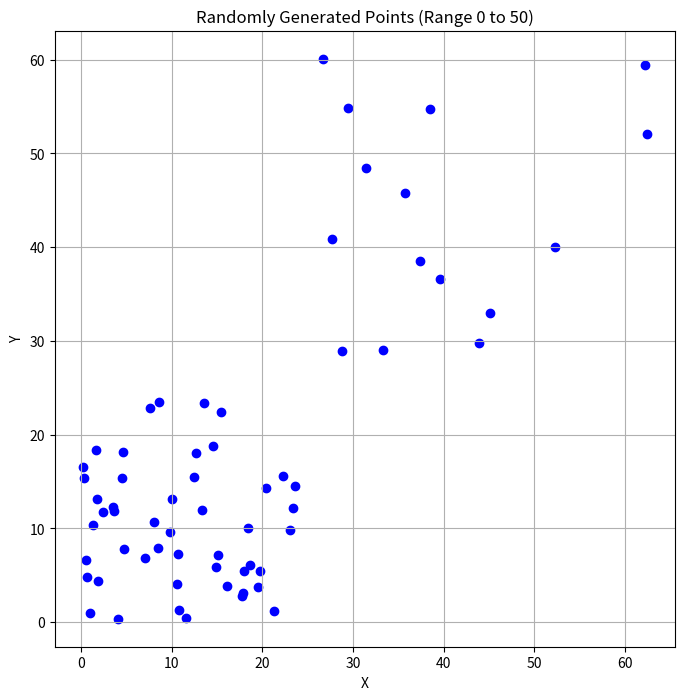

Here is the Python script that generated this plot:
import matplotlib.pyplot as plt
import random

GEN_POINT_NUMBER = 64
QT_NODE_CAPACITY = 4


# Axis-aligned bounding box with half dimension and center
class AABB:
    def __init__(self, center: tuple[float, float], half_width: float, half_height: float):
        """
        Initialize an axis-aligned bounding box (AABB).
        
        :param center: The center point of the rectangle.
        :param width: The width of the rectangle.
        :param height: The height of the rectangle.
        """
        self.center = center
        self.half_width = half_width
        self.half_height = half_height

    def contains_point(self, point: tuple[float, float]) -> bool:
        """
        Check if a point is within the bounds of the rectangle

        :param point: The point to check.
        :return: True if the point is within the bounds, otherwise False.
        """
        x_valid = self.center[0] - self.half_width <= point[0] <= self.center[0] + self.half_width
        y_valid = self.center[1] - self.half_height <= point[1] <= self.center[1] + self.half_height

        return x_valid and y_valid

    def intersects_AABB(self, other: 'AABB') -> bool:
        """
        Check if this AABB intersects with another AABB. Two AABBs intersect
        if their projections on both axes overlap.

        :param other: The other AABB to check for intersection.
        :return: True if the AABBs intersect, otherwise False.
        """
        # Calculate the distance between centers
        dx = abs(other.center[0] - self.center[0])
        dy = abs(other.center[1] - self.center[1])

        # Check overlap on x-axis and y-axis
        overlap_x = dx <= (self.half_width + other.half_width)
        overlap_y = dy <= (self.half_height + other.half_height)

        # If both axes overlap, the rectangles intersect
        return overlap_x and overlap_y


# QuadTree class
# This class represents both one quad tree and the node where it is rooted.
class QuadTree:
    def __init__(self, boundary: AABB, capacity: int = QT_NODE_CAPACITY):
        # constant, how many elements can be stored in node
        self.qt_node_capacity = capacity

        # represent boundary of this quad tree
        self.boundary = boundary

        # points that this quadTree holds, len(points) <= self.qt_node_capacity
        self.points = []
        
        # Childs of this QuadTree Node, they are of type QuadTree
        self.north_west = None
        self.north_east = None
        self.south_west = None
        self.south_east = None
 
    
    def insert(self, point: tuple[float, float]) -> None:
        contains_point = self.boundary.contains_point(point)

        if not contains_point:
            #print(self.boundary.center[0], self.boundary.center[1], self.boundary.half_width, self.boundary.half_height, " not contains point: ", point[0], point[1])
            return

        # We hvaen't created children yet and can still put points inside a box
        if self.north_west is None and len(self.points) < self.qt_node_capacity:
            #print("Inserted", point[0], point[1], "into square: ", self.boundary.center[0], self.boundary.center[1])
            self.points.append(point)
        # if in point is in range, but we have too much inside current node
        else:
            if self.north_west is None:
                self.subdivide()

            self.north_west.insert(point)
            self.north_east.insert(point)
            self.south_west.insert(point)
            self.south_east.insert(point)
 
    def subdivide(self) -> None:
        """
        Create 4 children that fully divide this quad into four quads of equal area
        """
        q_width = self.boundary.half_width / 2
        q_height = self.boundary.half_height / 2

        # Create child AABBs
        self.north_west = QuadTree(
            AABB((self.boundary.center[0] - q_width, self.boundary.center[1] - q_height), q_width, q_height)
        )
        self.north_east = QuadTree(
            AABB((self.boundary.center[0] + q_width, self.boundary.center[1] - q_height), q_width, q_height)
        )
        self.south_west = QuadTree(
            AABB((self.boundary.center[0] - q_width, self.boundary.center[1] + q_height), q_width, q_height)
        )
        self.south_east = QuadTree(
            AABB((self.boundary.center[0] + q_width, self.boundary.center[1] + q_height), q_width, q_height)
        )

        #print(f"SUBDIVIDE_ID: {id}, parent: {self}")
        # Split all points of current quadtree to all of its children
        for point in self.points:

            self.north_west.insert(point)
            self.north_east.insert(point)
            self.south_west.insert(point)
            self.south_east.insert(point)
                
        # [redacted]
        self.points = []

    def query_range(self, box: AABB) -> list[tuple[float, float]]:
        """
        Find all points that appear within a box
        """
        # Using set will handle cases when point lies on AABB border. In list we would classify it as 2 different points
        points_in_range = []

        # if we ranges don't intersect we don't have a match and return empty list
        if not self.boundary.intersects_AABB(box):
            return points_in_range

        for point in self.points:
            if box.contains_point(point):
                points_in_range.append(point)

        # We don't have any child nodes, then return        
        if self.north_west is None:
            return points_in_range

        # add all points from children that are within range
        for child in [self.north_west, self.north_east, self.south_west, self.south_east]:
            for point in child.query_range(box):
                points_in_range.append(point)

        return points_in_range


def BuildQuadTree(boundary: AABB, node_capacity: int, points: list[tuple[float, float]]) -> QuadTree:
    qtree = QuadTree(boundary, capacity=node_capacity)

    for point in points:
        qtree.insert(point)

    return qtree


# Random points generator
def generate_random_points(num_points, range_min, range_max):
    return [(random.uniform(range_min, range_max), random.uniform(range_min, range_max)) for _ in range(num_points)]


def get_points(node: QuadTree, points):
    for p in node.points:
        #print(p[0], p[1])
        points.append(p)
    for child in [node.north_west, node.north_east, node.south_west, node.south_east]:
        if child:
            get_points(child, points)

def main():
    qtree = QuadTree(
        AABB((32, 32), 32, 32)
    )

    # Generate 100 random points
    random_points_upper_right = generate_random_points(GEN_POINT_NUMBER - 15, 0, 24)
    random_points = generate_random_points(15, 25, 64)

    # Plot these points
    plt.figure(figsize=(8, 8))
    plt.title("Randomly Generated Points (Range 0 to 50)")
    plt.xlabel("X")
    plt.ylabel("Y")
    plt.grid(True)
    
    x_cord = []
    y_cord = []
    
    for point in random_points:
        qtree.insert(point)
        x_cord.append(point[0])
        y_cord.append(point[1])
    for point in random_points_upper_right:
        qtree.insert(point)
        x_cord.append(point[0])
        y_cord.append(point[1])

    q_range = AABB((8, 8), 12, 8)
    result = qtree.query_range(q_range)

    print(f"Range - center: ({q_range.center[0]}, {q_range.center[1]}), HALF_WIDTH={q_range.half_width * 2}, HALF_WIDTH={q_range.half_height * 2}")
    for p in result:
        print(f"X: {p[0]}, Y: {p[1]}")

    print(len(result))
    pts = []

    get_points(qtree, pts)

    print(len(pts))


    plt.scatter(x_cord, y_cord, c='blue', marker='o')
    plt.show()


if __name__ == '__main__':
    main()

